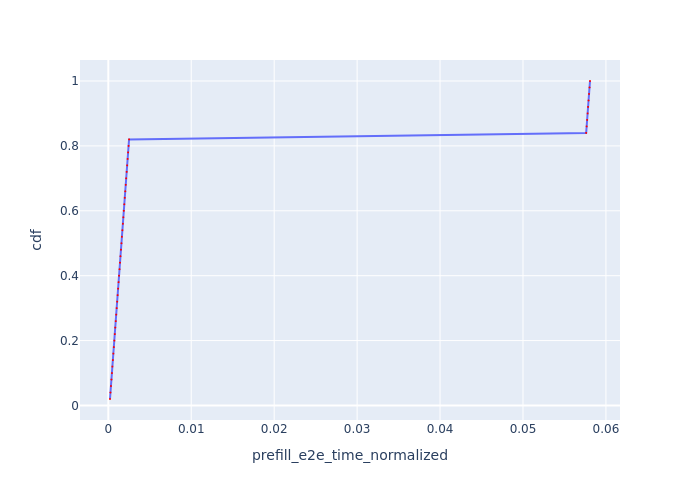

The file beside this chart, header and first rows:
Request Id, prefill_e2e_time_normalized, cdf
0_0, 0.0002048, 0.02
0_1, 0.0002625, 0.04
0_2, 0.0003202, 0.06
0_3, 0.0003777, 0.08
0_4, 0.000435, 0.1
0_5, 0.0004932, 0.12
0_6, 0.0005511, 0.14
0_7, 0.0006089, 0.16
0_8, 0.0006669, 0.18
0_9, 0.0007246, 0.2
0_10, 0.0007818, 0.22
0_11, 0.0008394, 0.24
0_12, 0.0008965, 0.26
0_13, 0.0009539, 0.28
0_14, 0.001011, 0.3
0_15, 0.001068, 0.32
0_16, 0.001125, 0.34
0_17, 0.001183, 0.36
0_18, 0.00124, 0.38
0_19, 0.001297, 0.4
0_20, 0.001355, 0.42
0_21, 0.001412, 0.44
0_22, 0.001469, 0.46
0_23, 0.001526, 0.48
0_24, 0.001584, 0.5
0_25, 0.001641, 0.52
0_26, 0.001699, 0.54
0_27, 0.001756, 0.56
0_28, 0.001813, 0.58
0_29, 0.001871, 0.6
0_30, 0.001929, 0.62
0_31, 0.001986, 0.64
0_32, 0.002044, 0.66
0_33, 0.002101, 0.68
0_34, 0.002158, 0.7
0_35, 0.002216, 0.72
0_36, 0.002274, 0.74
0_37, 0.002331, 0.76
0_38, 0.002388, 0.78
0_39, 0.002446, 0.8
0_40, 0.002503, 0.82
0_41, 0.05762, 0.84
0_42, 0.05768, 0.86
0_43, 0.05773, 0.88
0_44, 0.05779, 0.9
0_45, 0.05785, 0.92
0_46, 0.05791, 0.94
0_47, 0.05796, 0.96
0_48, 0.05802, 0.98
0_49, 0.05808, 1.0
